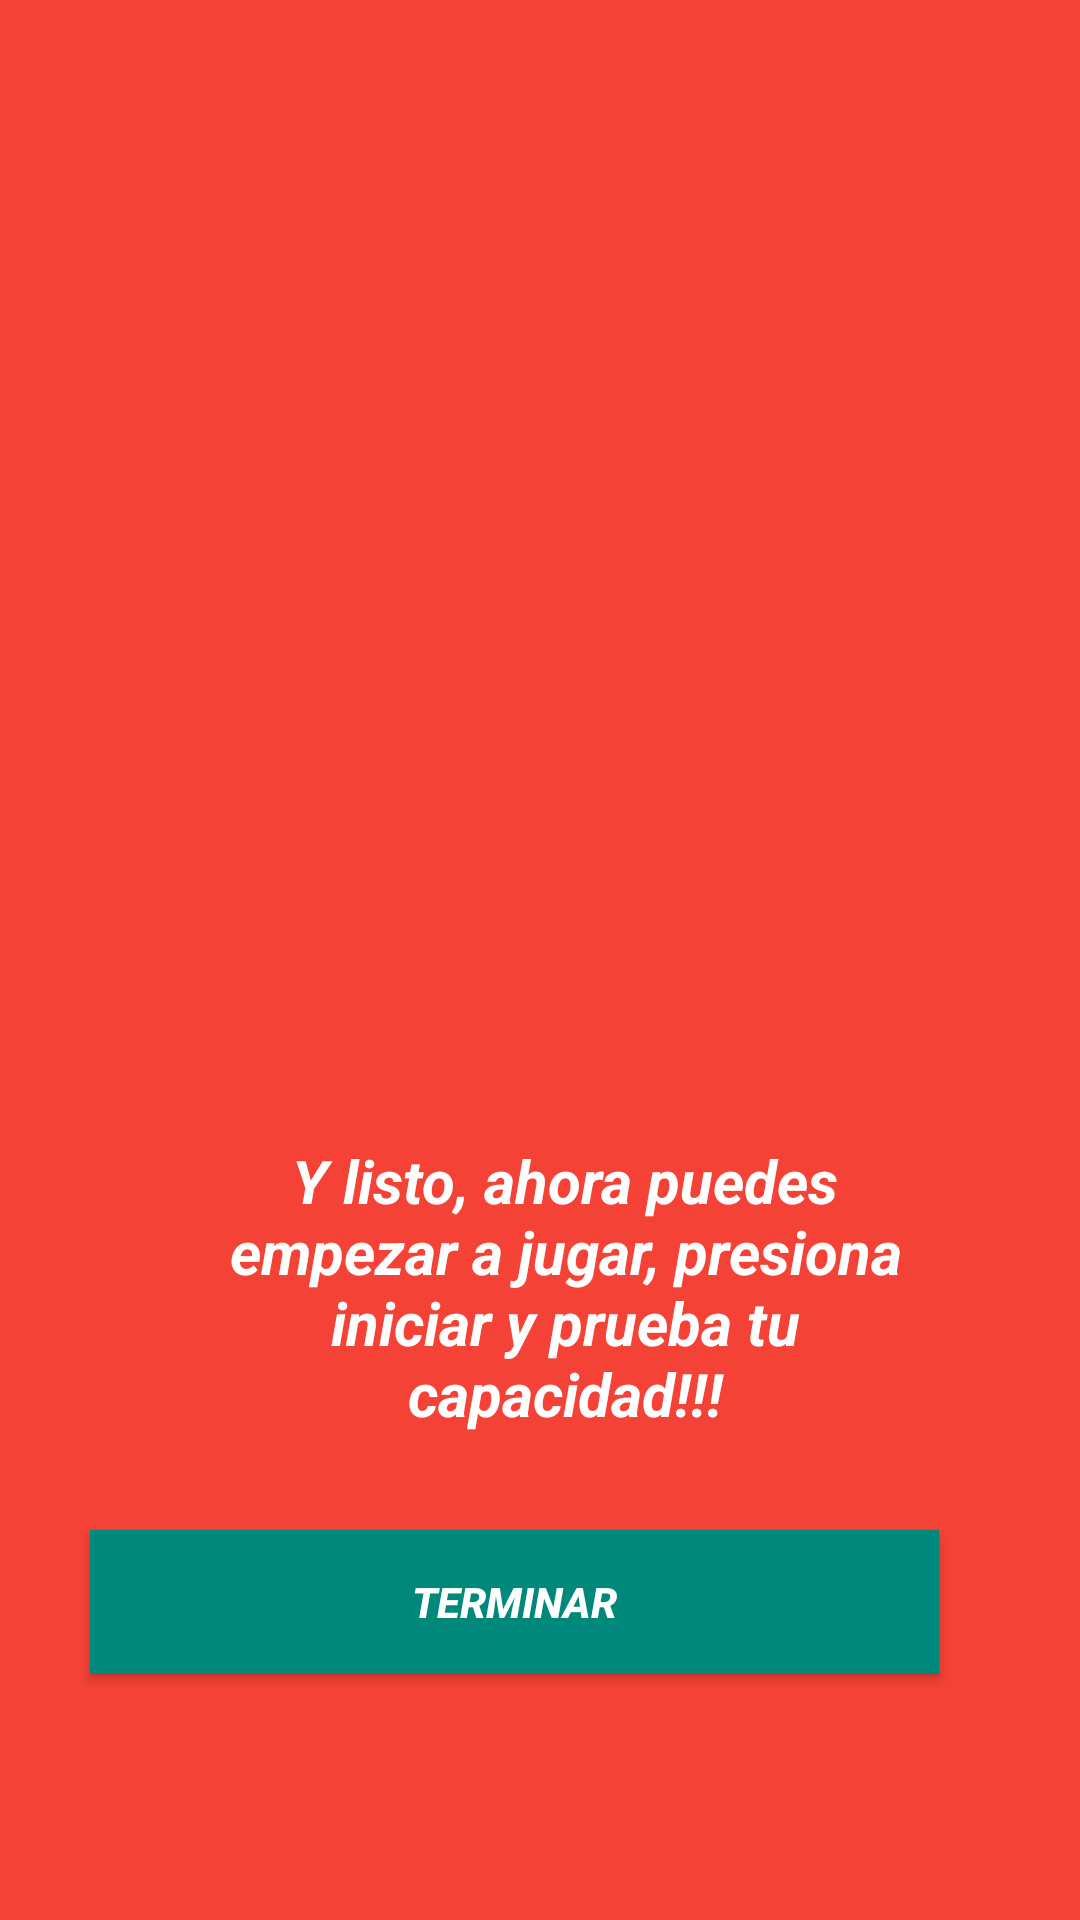

Here is an Android app screen rendered from its layout file. Give the layout XML and the strings, colors and styles it references.
<!-- AndroidManifest.xml: application theme AppTheme -->
<!-- res/layout/fragment_instruccion_final.xml -->
<?xml version="1.0" encoding="utf-8"?>
<RelativeLayout xmlns:android="http://schemas.android.com/apk/res/android"
    xmlns:tools="http://schemas.android.com/tools"
    android:layout_width="match_parent"
    android:layout_height="match_parent"
    android:background="@color/colorFinal"
    tools:context=".InstruccionFinalFragment">
    <ImageView
        android:layout_width="175dp"
        android:layout_height="167dp"
        android:layout_alignParentStart="true"
        android:layout_alignParentLeft="true"
        android:layout_alignParentTop="true"
        android:layout_alignParentEnd="true"
        android:layout_alignParentRight="true"
        android:layout_alignParentBottom="true"
        android:layout_marginStart="110dp"
        android:layout_marginLeft="110dp"
        android:layout_marginTop="67dp"
        android:layout_marginEnd="99dp"
        android:layout_marginRight="99dp"
        android:layout_marginBottom="277dp"
        android:src="@drawable/juega" />

    <TextView
        android:layout_width="255dp"
        android:layout_height="120dp"
        android:layout_alignParentStart="true"
        android:layout_alignParentLeft="true"
        android:layout_alignParentEnd="true"
        android:layout_alignParentRight="true"
        android:layout_alignParentBottom="true"
        android:layout_marginStart="73dp"
        android:layout_marginLeft="73dp"
        android:layout_marginEnd="56dp"
        android:layout_marginRight="56dp"
        android:layout_marginBottom="140dp"
        android:text="@string/texto_instruccion_final"
        android:textAlignment="center"
        android:textStyle="bold|italic"
        android:textColor="@android:color/white"
        android:textSize="20sp" />

    <Button
        android:id="@+id/btnFinInstruccion"
        android:layout_width="283dp"
        android:layout_height="wrap_content"
        android:layout_alignParentEnd="true"
        android:layout_alignParentRight="true"
        android:layout_alignParentBottom="true"
        android:layout_marginEnd="47dp"
        android:layout_marginRight="47dp"
        android:layout_marginBottom="82dp"
        android:background="#00897B"
        android:text="Terminar"
        android:textColor="@color/colorBlanco"
        android:textStyle="bold|italic" />
</RelativeLayout>
<!-- resources referenced by this layout -->
<resources>
  <color name="colorBlanco">#FFFFFF</color>
  <color name="colorFinal">#F44236</color>
  <string name="texto_instruccion_final">
          Y listo, ahora puedes empezar a jugar, presiona iniciar y prueba tu capacidad!!!
      </string>
  <style name="AppTheme" parent="Theme.AppCompat.Light.DarkActionBar">
          
          <item name="colorPrimary">@color/colorPrimary</item>
          <item name="colorPrimaryDark">@color/colorPrimaryDark</item>
          <item name="colorAccent">@color/colorAccent</item>
      </style>
  <color name="colorPrimary">#008577</color>
  <color name="colorPrimaryDark">#1E88E5</color>
  <color name="colorAccent">#D81B60</color>
</resources>
